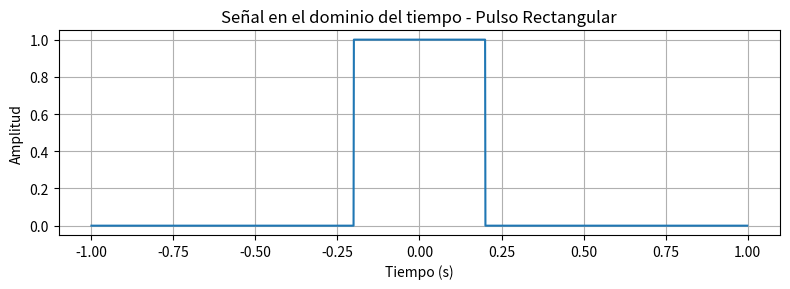
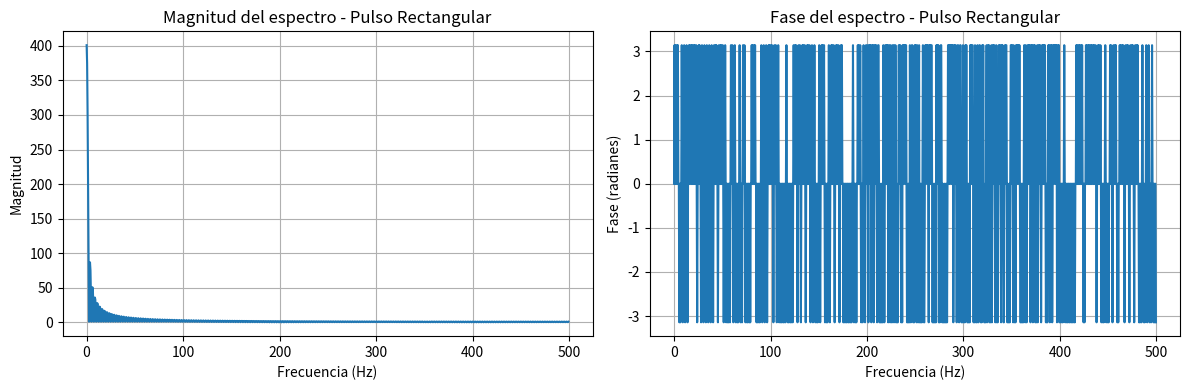
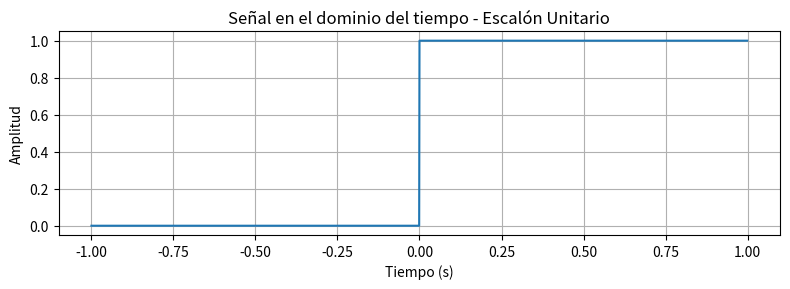
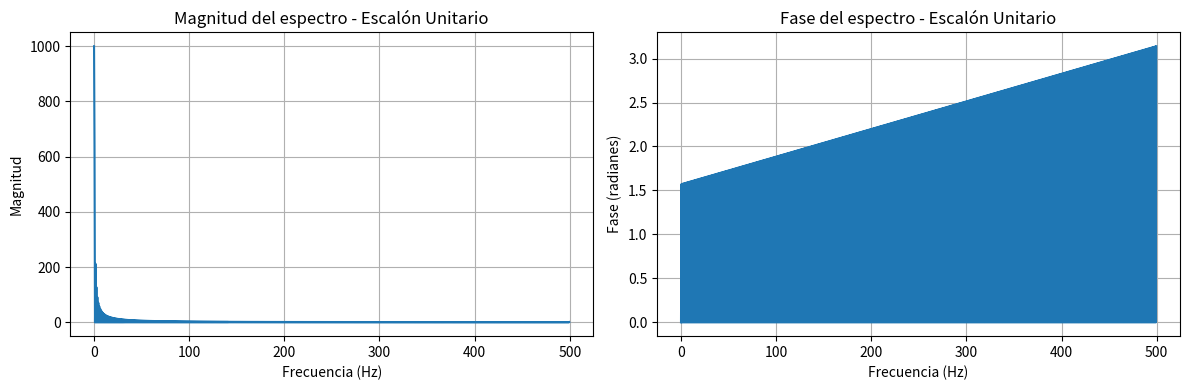
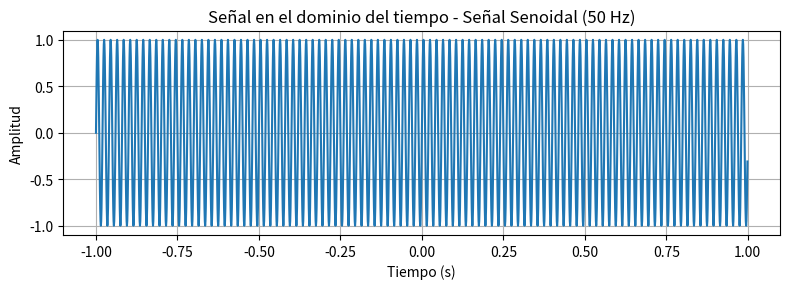
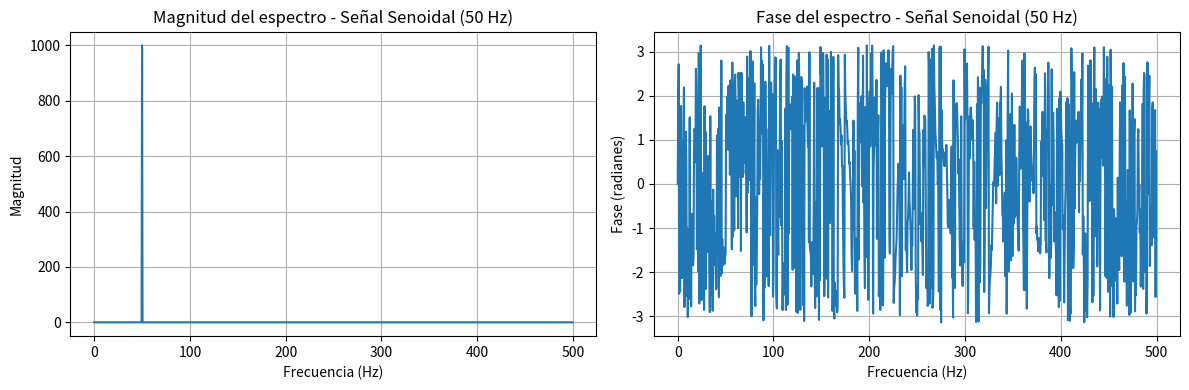

These charts were generated, in order, by the following Python code:
import numpy as np
import matplotlib.pyplot as plt

#-----------Parámetros de muestreo-------------#
frecuencia_muestreo = 1000  # Hz
tiempo = np.linspace(-1, 1, 2 * frecuencia_muestreo, endpoint=False)  #2_duración

#-----------Definición de señales---------------#
pulso_rectangular = np.where(np.abs(tiempo) < 0.2, 1, 0)
escalon_unitario = np.where(tiempo >= 0, 1, 0)
senal_senoidal = np.sin(2 * np.pi * 50 * tiempo)  #50Hz

#-----------Función para graficar la FFT----------#
def graficar_fft(senal, titulo):
    N = len(senal)
    transformada = np.fft.fft(senal)
    frecuencias = np.fft.fftfreq(N, 1 / frecuencia_muestreo)

    plt.figure(figsize=(12, 4))

#-----------Magnitud------------#
    plt.subplot(1, 2, 1)
    plt.plot(frecuencias[:N // 2], np.abs(transformada[:N // 2]))
    plt.title(f'Magnitud del espectro - {titulo}')
    plt.xlabel('Frecuencia (Hz)')
    plt.ylabel('Magnitud')
    plt.grid(True)

#-------------Fase-------------#
    plt.subplot(1, 2, 2)
    plt.plot(frecuencias[:N // 2], np.angle(transformada[:N // 2]))
    plt.title(f'Fase del espectro - {titulo}')
    plt.xlabel('Frecuencia (Hz)')
    plt.ylabel('Fase (radianes)')
    plt.grid(True)

    plt.tight_layout()
    plt.show()

#---------------Diccionario de señales-------------#
senales = {
    'Pulso Rectangular': pulso_rectangular,
    'Escalón Unitario': escalon_unitario,
    'Señal Senoidal (50 Hz)': senal_senoidal
}

#---------Visualización en el dominio del tiempo y frecuencia----------#
for nombre, senal in senales.items():
    plt.figure(figsize=(8, 3))
    plt.plot(tiempo, senal)
    plt.title(f'Señal en el dominio del tiempo - {nombre}')
    plt.xlabel('Tiempo (s)')
    plt.ylabel('Amplitud')
    plt.grid(True)
    plt.tight_layout()
    plt.show()

    graficar_fft(senal, nombre)